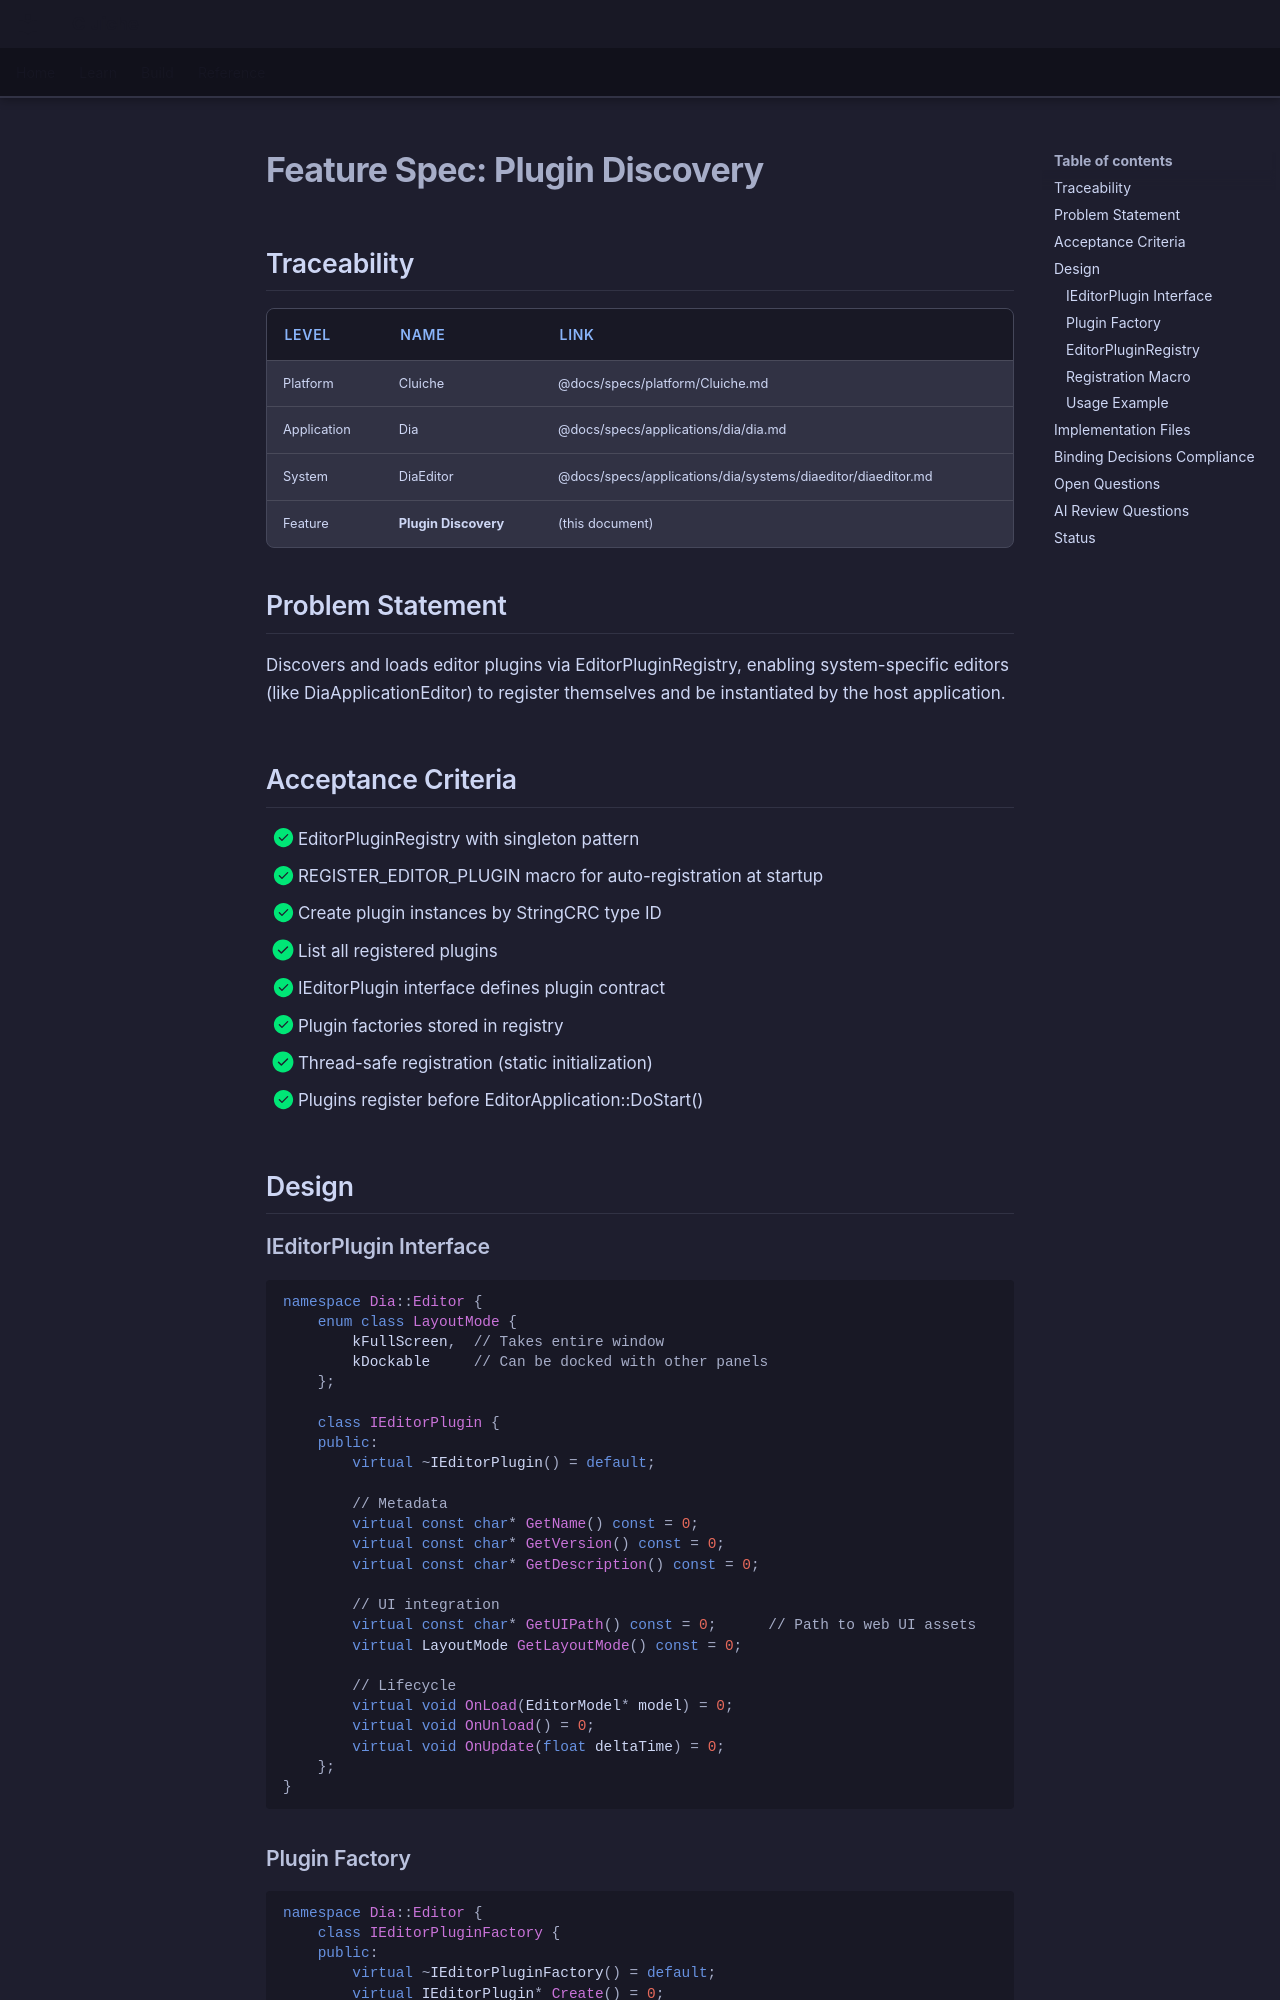

repository: LenihanConor/Cluiche · page: specs/applications/dia/systems/diaeditor/plugin-discovery/index.html · generator: mkdocs

# Feature Spec: Plugin Discovery

## Traceability

| Level | Name | Link |
|-------|------|------|
| Platform | Cluiche | @docs/specs/platform/Cluiche.md |
| Application | Dia | @docs/specs/applications/dia/dia.md |
| System | DiaEditor | @docs/specs/applications/dia/systems/diaeditor/diaeditor.md |
| Feature | **Plugin Discovery** | (this document) |

## Problem Statement

Discovers and loads editor plugins via EditorPluginRegistry, enabling system-specific editors (like DiaApplicationEditor) to register themselves and be instantiated by the host application.

## Acceptance Criteria

- [x] EditorPluginRegistry with singleton pattern
- [x] REGISTER_EDITOR_PLUGIN macro for auto-registration at startup
- [x] Create plugin instances by StringCRC type ID
- [x] List all registered plugins
- [x] IEditorPlugin interface defines plugin contract
- [x] Plugin factories stored in registry
- [x] Thread-safe registration (static initialization)
- [x] Plugins register before EditorApplication::DoStart()

## Design

### IEditorPlugin Interface

```cpp
namespace Dia::Editor {
    enum class LayoutMode {
        kFullScreen,  // Takes entire window
        kDockable     // Can be docked with other panels
    };
    
    class IEditorPlugin {
    public:
        virtual ~IEditorPlugin() = default;
        
        // Metadata
        virtual const char* GetName() const = 0;
        virtual const char* GetVersion() const = 0;
        virtual const char* GetDescription() const = 0;
        
        // UI integration
        virtual const char* GetUIPath() const = 0;      // Path to web UI assets
        virtual LayoutMode GetLayoutMode() const = 0;
        
        // Lifecycle
        virtual void OnLoad(EditorModel* model) = 0;
        virtual void OnUnload() = 0;
        virtual void OnUpdate(float deltaTime) = 0;
    };
}
```

### Plugin Factory

```cpp
namespace Dia::Editor {
    class IEditorPluginFactory {
    public:
        virtual ~IEditorPluginFactory() = default;
        virtual IEditorPlugin* Create() = 0;
    };
}
```
